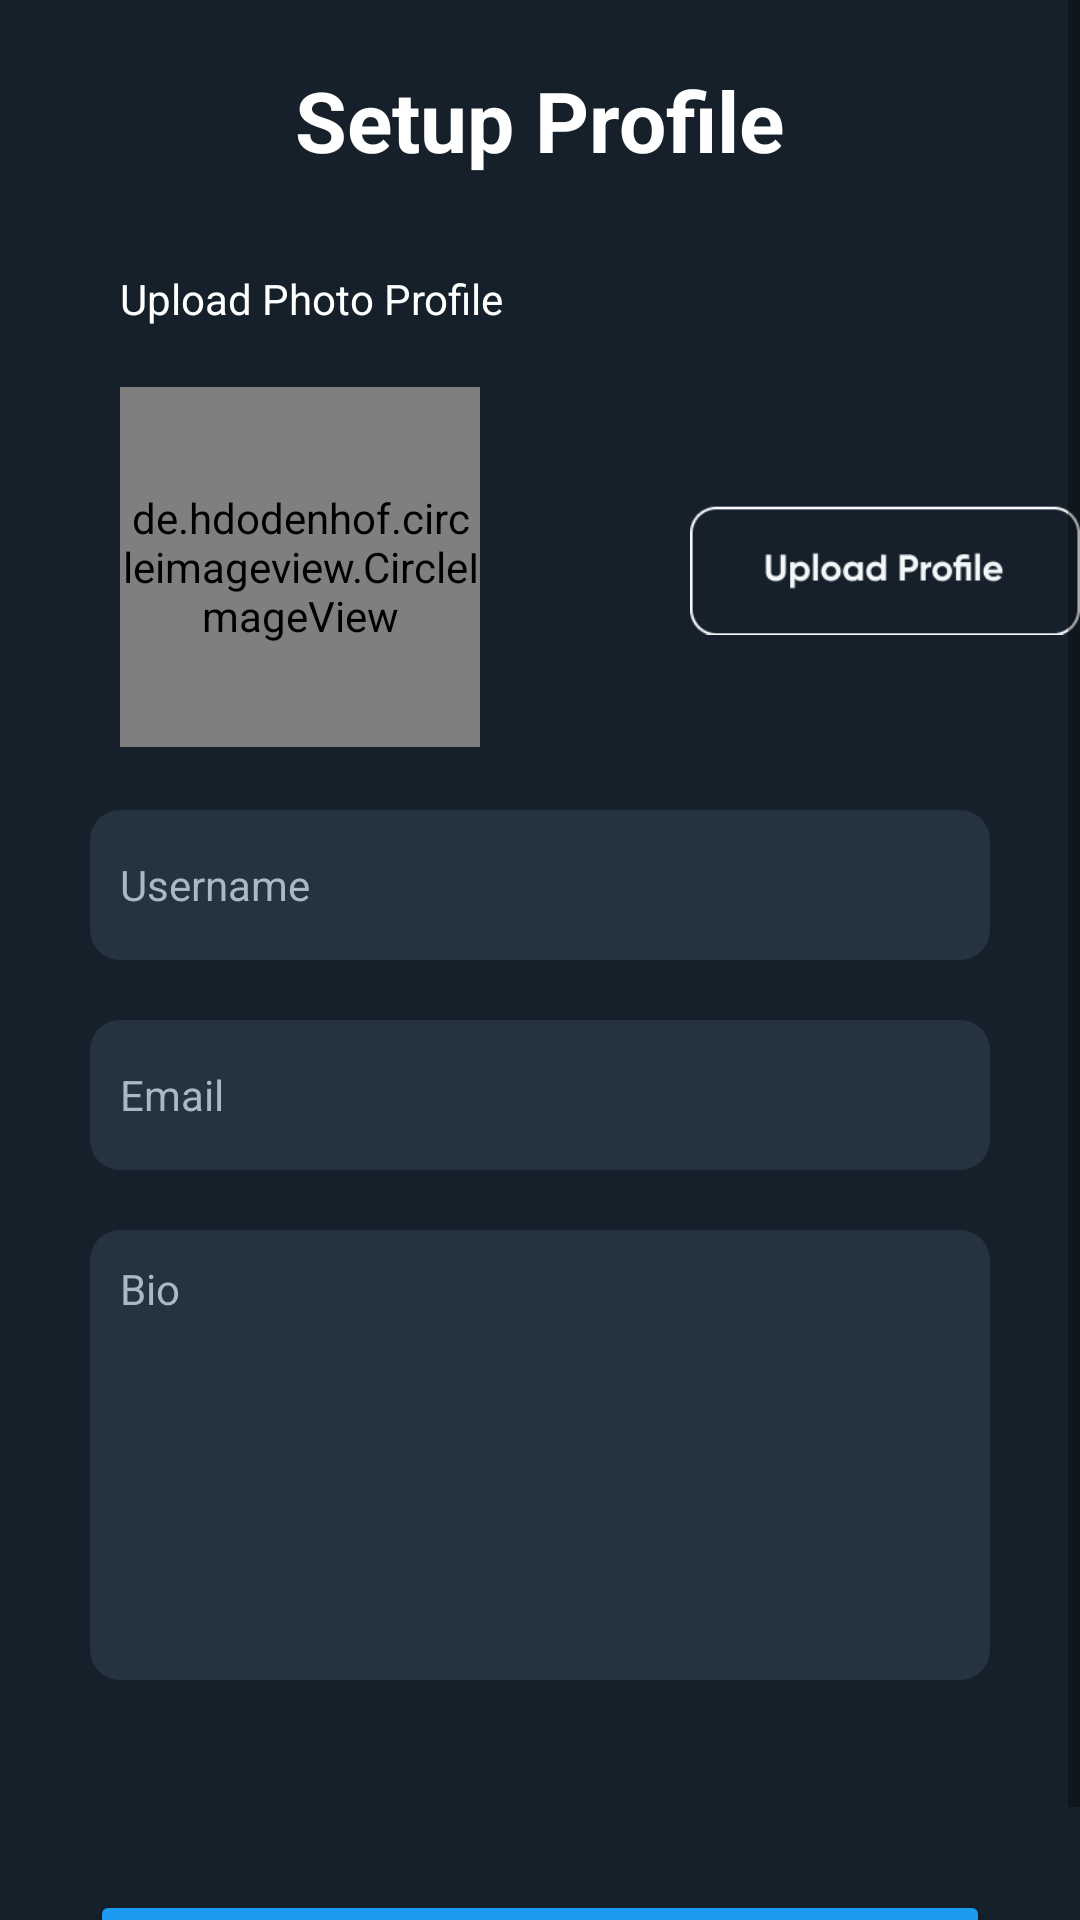

Produce the Android XML layout that renders to this screen, including the resource entries it uses.
<!-- AndroidManifest.xml: application theme Theme.Enefte -->
<!-- res/layout/activity_set_up_profile.xml -->
<?xml version="1.0" encoding="utf-8"?>
<LinearLayout xmlns:android="http://schemas.android.com/apk/res/android"
    xmlns:app="http://schemas.android.com/apk/res-auto"
    xmlns:tools="http://schemas.android.com/tools"
    android:layout_width="match_parent"
    android:layout_height="match_parent"
    android:orientation="vertical"
    android:background="#15202B"
    tools:context=".SetUpProfile_Activity">

    <ScrollView
        android:layout_width="match_parent"
        android:layout_height="match_parent">

        <LinearLayout
            android:layout_width="match_parent"
            android:layout_height="wrap_content"
            android:orientation="vertical">

            <RelativeLayout
                android:layout_width="match_parent"
                android:layout_height="wrap_content"
                android:layout_marginTop="20dp">

                <TextView
                    android:id="@+id/imgView_appName"
                    android:layout_width="wrap_content"
                    android:layout_height="wrap_content"
                    android:layout_centerInParent="true"
                    android:layout_gravity="center_horizontal"
                    android:gravity="center_horizontal"
                    android:text="Setup Profile"
                    android:textColor="@color/white"
                    android:textSize="28dp"
                    android:textStyle="bold" />

                <ImageView
                    android:id="@+id/btn_back"
                    android:layout_width="40dp"
                    android:layout_height="40dp"
                    android:layout_centerVertical="true"
                    android:layout_marginStart="40dp"
                    android:src="@drawable/arrowback_ic" />

            </RelativeLayout>

            <RelativeLayout
                android:layout_width="match_parent"
                android:layout_height="wrap_content"
                android:layout_marginTop="30dp">

                <TextView
                    android:id="@+id/txtView_upload"
                    android:layout_width="wrap_content"
                    android:layout_height="wrap_content"
                    android:text="Upload Photo Profile"
                    android:textColor="@color/white"
                    android:layout_marginStart="40dp"/>

                <de.hdodenhof.circleimageview.CircleImageView
                    android:id="@+id/img_PFP"
                    android:layout_width="120dp"
                    android:layout_height="120dp"
                    android:layout_below="@+id/txtView_upload"
                    android:layout_gravity="center"
                    android:layout_marginStart="40dp"
                    android:layout_marginTop="20dp"
                    android:src="@drawable/profilepic_icon" />

                <ImageView
                    android:id="@+id/btn_upload"
                    android:layout_width="140dp"
                    android:layout_height="120dp"
                    android:layout_marginStart="70dp"
                    android:layout_marginTop="40dp"
                    android:layout_toRightOf="@+id/img_PFP"
                    android:src="@drawable/upload_btn" />

            </RelativeLayout>

            <EditText
                android:id="@+id/editTxt_username"
                android:layout_width="300dp"
                android:layout_height="50dp"
                android:ems="10"
                android:layout_gravity="center_horizontal"
                android:hint="Username"
                android:padding="10dp"
                android:textColorHint="#AAB8C2"
                android:textColor="#F5F8FA"
                android:background="@drawable/custom_input"
                android:textSize="14sp"
                android:layout_marginTop="20dp"/>

            <EditText
                android:id="@+id/editTxt_email"
                android:layout_width="300dp"
                android:layout_height="50dp"
                android:ems="10"
                android:layout_gravity="center_horizontal"
                android:hint="Email"
                android:padding="10dp"
                android:textColorHint="#AAB8C2"
                android:textColor="#F5F8FA"
                android:background="@drawable/custom_input"
                android:textSize="14sp"
                android:layout_marginTop="20dp"/>

            <EditText
                android:id="@+id/editTxt_bio"
                android:layout_width="300dp"
                android:layout_height="150dp"
                android:ems="10"
                android:layout_gravity="center_horizontal"
                android:hint="Bio"
                android:gravity="start"
                android:padding="10dp"
                android:textColorHint="#AAB8C2"
                android:textColor="#F5F8FA"
                android:background="@drawable/custom_input"
                android:textSize="14sp"
                android:layout_marginTop="20dp"/>

            <Button
                android:id="@+id/btn_submit"
                android:layout_width="300dp"
                android:layout_height="50dp"
                android:layout_gravity="center_horizontal"
                android:layout_marginTop="70dp"
                android:padding="10dp"
                android:text="Submit"
                android:backgroundTint="#1D9BF0"
                android:textAllCaps="false"/>


        </LinearLayout>

    </ScrollView>

</LinearLayout>
<!-- resources referenced by this layout -->
<resources>
  <color name="white">#FFFFFF</color>
  <!-- drawable custom_input (drawable) -->
  <?xml version="1.0" encoding="utf-8"?>
  <selector xmlns:android="http://schemas.android.com/apk/res/android">
  
      <item android:state_enabled="true" android:state_focused="true">
          <shape android:shape="rectangle">
              <solid android:color="#253341"/>
              <corners android:radius="5dp"/>
              <stroke android:color="@color/white" android:width="1dp"/>
          </shape>
      </item>
  
      <item android:state_enabled="true" >
          <shape android:shape="rectangle">
              <solid android:color="#253341"/>
              <corners android:radius="10dp"/>
          </shape>
      </item>
  
  </selector>
  <!-- drawable profilepic_icon: png bitmap (drawable-hdpi, 41935 bytes) -->
  <!-- drawable upload_btn: png bitmap (drawable-hdpi, 2830 bytes) -->
  <style name="Theme.Enefte" parent="Theme.MaterialComponents.DayNight.DarkActionBar">
          
          <item name="colorPrimary">@color/purple_500</item>
          <item name="colorPrimaryVariant">@color/purple_700</item>
          <item name="colorOnPrimary">@color/white</item>
          
          <item name="colorSecondary">@color/teal_200</item>
          <item name="colorSecondaryVariant">@color/teal_700</item>
          <item name="colorOnSecondary">@color/black</item>
          <item name="android:windowTitleSize">0dp</item>
  
          
          
      </style>
  <color name="purple_500">#FF6200EE</color>
  <color name="purple_700">#FF3700B3</color>
  <color name="teal_200">#FF03DAC5</color>
  <color name="teal_700">#FF018786</color>
  <color name="black">#000000</color>
</resources>
